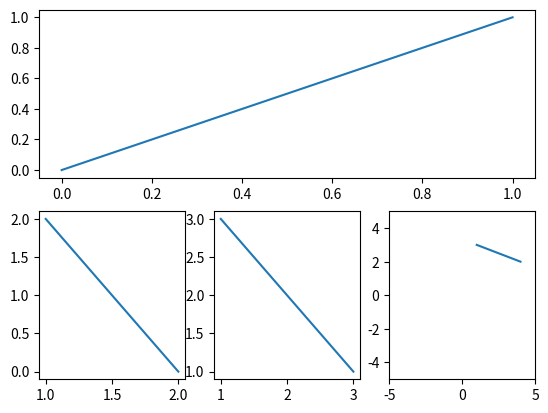

Generate this figure with matplotlib:
import matplotlib.pyplot as plt

plt.figure()

plt.subplot(2,1,1)  #2*1的中的第1个位置
plt.plot([0,1],[0,1]) #(0,0),(1,1)的两个点连成的线

plt.subplot(2,3,4)  #2*3的中的第4个位置
plt.plot([2,1],[0,2])

plt.subplot(2,3,5)
plt.plot([3,1],[1,3])

plt.subplot(2,3,6)
plt.plot([4,1],[2,3])
plt.xlim(-5, 5)
plt.ylim(-5, 5)

plt.show()